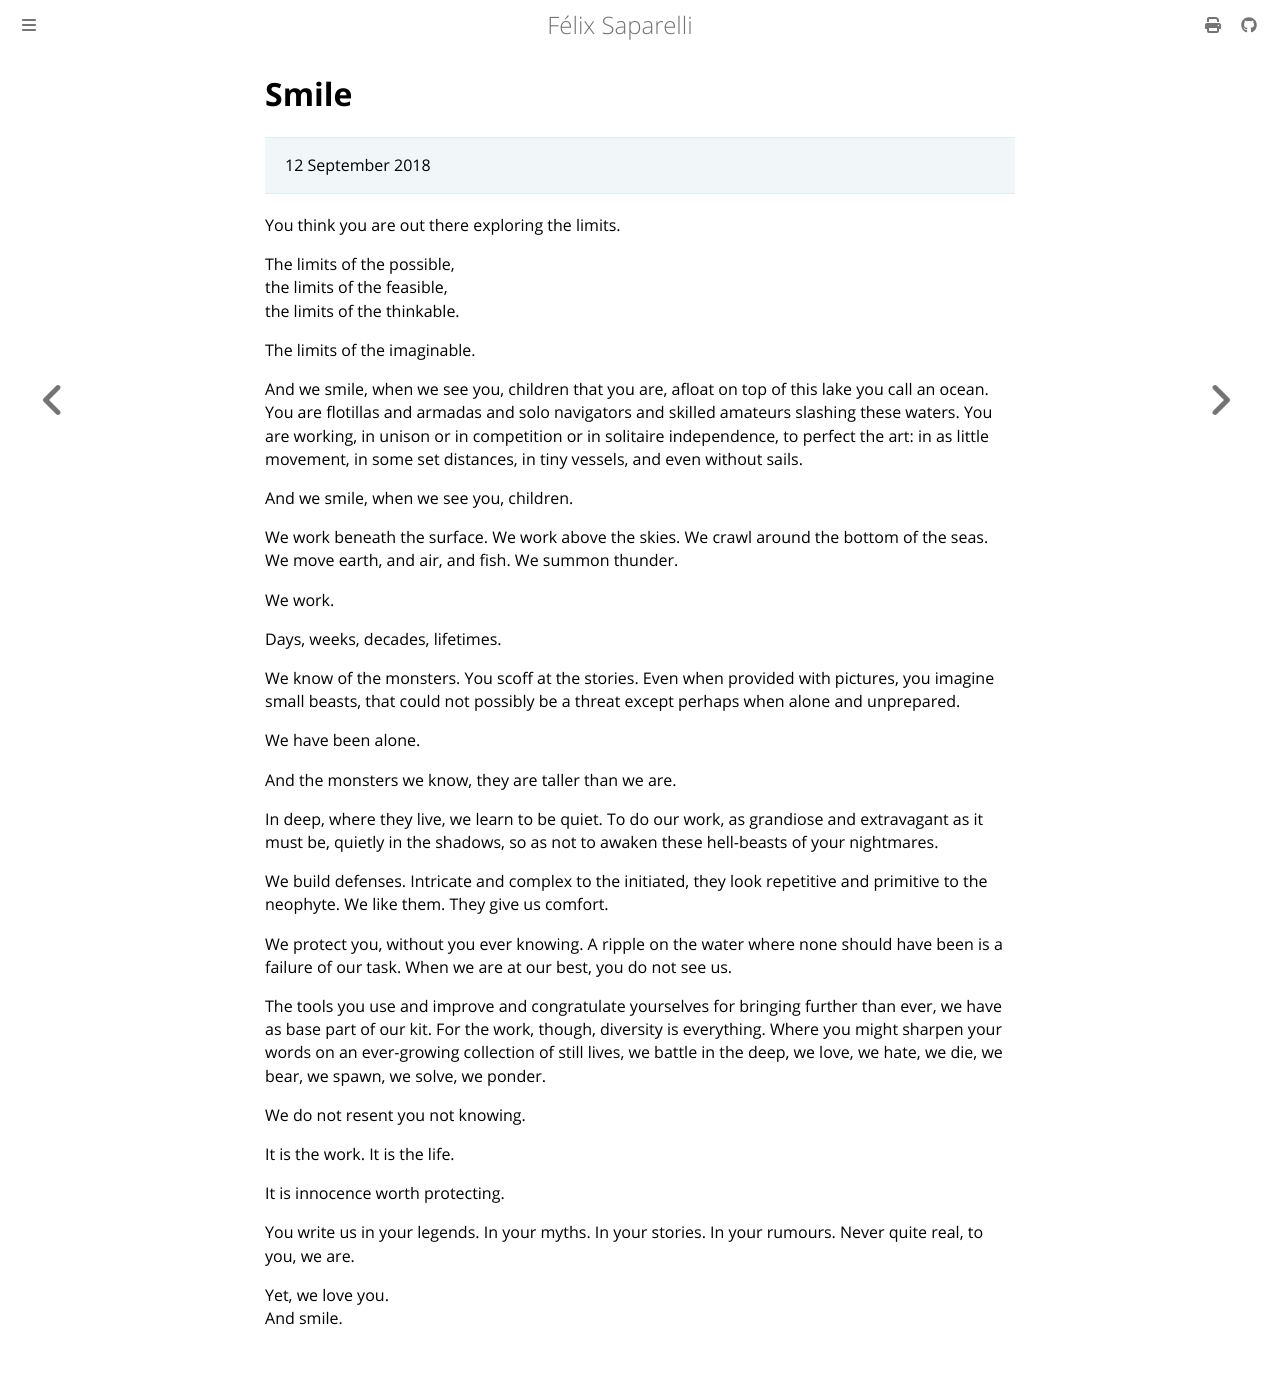

repository: passcod/blook · page: fiction/poetry/smile.html · generator: mdbook

# Smile

> 12 September 2018

You think you are out there exploring the limits.

The limits of the possible,  
the limits of the feasible,  
the limits of the thinkable.

The limits of the imaginable.

And we smile, when we see you, children that you are, afloat on top of this
lake you call an ocean. You are flotillas and armadas and solo navigators and
skilled amateurs slashing these waters. You are working, in unison or in
competition or in solitaire independence, to perfect the art: in as little
movement, in some set distances, in tiny vessels, and even without sails.

And we smile, when we see you, children.

We work beneath the surface. We work above the skies. We crawl around the
bottom of the seas. We move earth, and air, and fish. We summon thunder.

We work.

Days, weeks, decades, lifetimes.

We know of the monsters. You scoff at the stories. Even when provided with
pictures, you imagine small beasts, that could not possibly be a threat except
perhaps when alone and unprepared.

We have been alone.

And the monsters we know, they are taller than we are.

In deep, where they live, we learn to be quiet. To do our work, as grandiose
and extravagant as it must be, quietly in the shadows, so as not to awaken
these hell-beasts of your nightmares.

We build defenses. Intricate and complex to the initiated, they look repetitive
and primitive to the neophyte. We like them. They give us comfort.

We protect you, without you ever knowing. A ripple on the water where none
should have been is a failure of our task. When we are at our best, you do not
see us.

The tools you use and improve and congratulate yourselves for bringing further
than ever, we have as base part of our kit. For the work, though, diversity is
everything. Where you might sharpen your words on an ever-growing collection of
still lives, we battle in the deep, we love, we hate, we die, we bear, we
spawn, we solve, we ponder.

We do not resent you not knowing.

It is the work. It is the life.

It is innocence worth protecting.

You write us in your legends. In your myths. In your stories. In your rumours.
Never quite real, to you, we are.

Yet, we love you.  
And smile.
